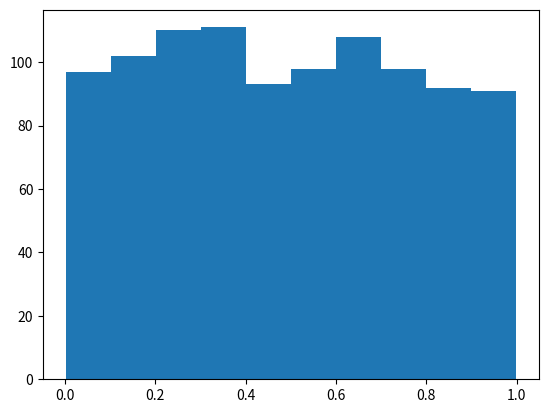

Recreate this plot in Python. (Note: this script raises an exception after producing the figure.)
# -*- coding: utf-8 -*-
"""
Created on Sat Jun 02 12:05:52 2018

[redacted]
"""

#Use a for statement to generate 10,000 random floating point numbers where the value is between 10 and 100 (not including 100); calculate the average; print the largest integer less than or equal to the average (hint: use the math.floor() function here). You will need to use the random module and the math module for this exercise. 

import numpy as np
import matplotlib.pyplot as plt

# Set the training data (x, y) coordinates
data = np.random.uniform(0,1,1000)
# generate 1000 float number from 0-1
print(data)

count, bins, ignored = plt.hist(data, 10, normed=True)
plt.plot(bins, np.ones_like(bins), linewidth=2, color='r')
plt.show()

